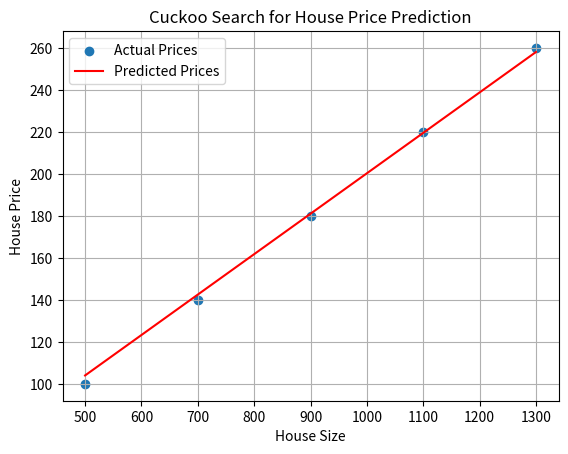
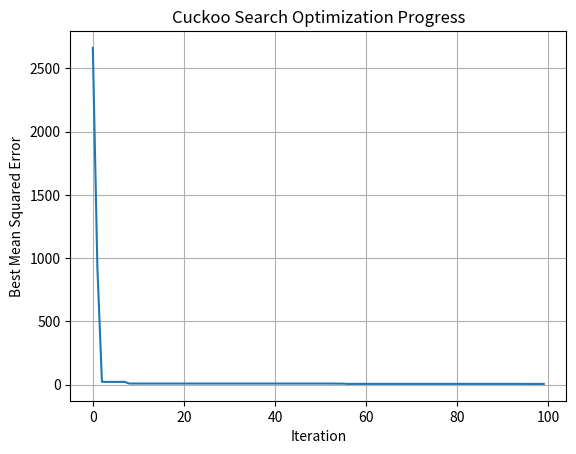

The matplotlib source for these figures, in order:
import random
import numpy as np
import matplotlib.pyplot as plt

# Sample training data: house size and price
X = np.array([500, 700, 900, 1100, 1300], dtype=float)
y = np.array([100, 140, 180, 220, 260], dtype=float)

# Objective function: Mean Squared Error
def fitness(solution):
    slope, intercept = solution
    predictions = slope * X + intercept
    return np.mean((y - predictions) ** 2)

# Cuckoo Search parameters
num_nests = 15
Pa = 0.25
iterations = 100

# Initialize nests: [slope, intercept]
nests = [
    [random.uniform(0, 1), random.uniform(-100, 100)]
    for _ in range(num_nests)
]

# Find the best nest
best_nest = min(nests, key=fitness).copy()
best_errors = []

# Cuckoo Search
for iteration in range(iterations):

    # Generate new solutions using random steps
    for i in range(num_nests):
        step = np.random.normal(0, 0.1, 2)
        new_nest = np.array(nests[i]) + step

        # Keep parameters within limits
        new_nest[0] = np.clip(new_nest[0], 0, 1)
        new_nest[1] = np.clip(new_nest[1], -100, 100)

        j = random.randrange(num_nests)

        if fitness(new_nest) < fitness(nests[j]):
            nests[j] = new_nest.tolist()

    # Abandon some nests and create new solutions
    for i in range(num_nests):
        if random.random() < Pa:
            nests[i] = [
                random.uniform(0, 1),
                random.uniform(-100, 100)
            ]

    # Update the best solution
    current_best = min(nests, key=fitness)

    if fitness(current_best) < fitness(best_nest):
        best_nest = current_best.copy()

    best_errors.append(fitness(best_nest))

# Display results
slope, intercept = best_nest

print("Best Slope:", round(slope, 4))
print("Best Intercept:", round(intercept, 4))
print("Minimum MSE:", round(fitness(best_nest), 4))

# Plot actual and predicted prices
plt.scatter(X, y, label="Actual Prices")
plt.plot(X, slope * X + intercept,
         color="red", label="Predicted Prices")
plt.xlabel("House Size")
plt.ylabel("House Price")
plt.title("Cuckoo Search for House Price Prediction")
plt.legend()
plt.grid(True)
plt.show()

# Plot optimization progress
plt.plot(best_errors)
plt.xlabel("Iteration")
plt.ylabel("Best Mean Squared Error")
plt.title("Cuckoo Search Optimization Progress")
plt.grid(True)
plt.show()

#Vedankitha M[1BM25CS539]
